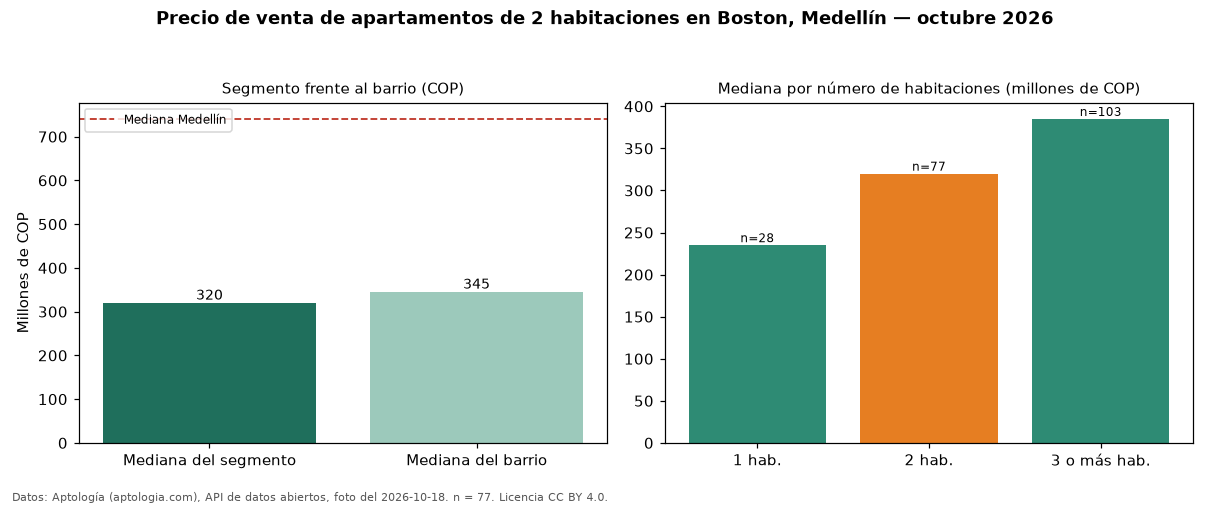

The data file committed next to this chart (first rows):
seccion, metrica, valor_cop, n
precio, mediana, 320000000, 77
habitaciones, 1, 235000000, 28
habitaciones, 2, 320000000, 77
habitaciones, 3+, 385000000, 103
barrio, mediana_barrio_todos_los_tamanos, 345000000, 210
ciudad, mediana_ciudad, 740500000, 
fuente, fecha_foto, 2026-10-18, 
fuente, atribucion, https://www.aptologia.com/venta/medellin…, 
